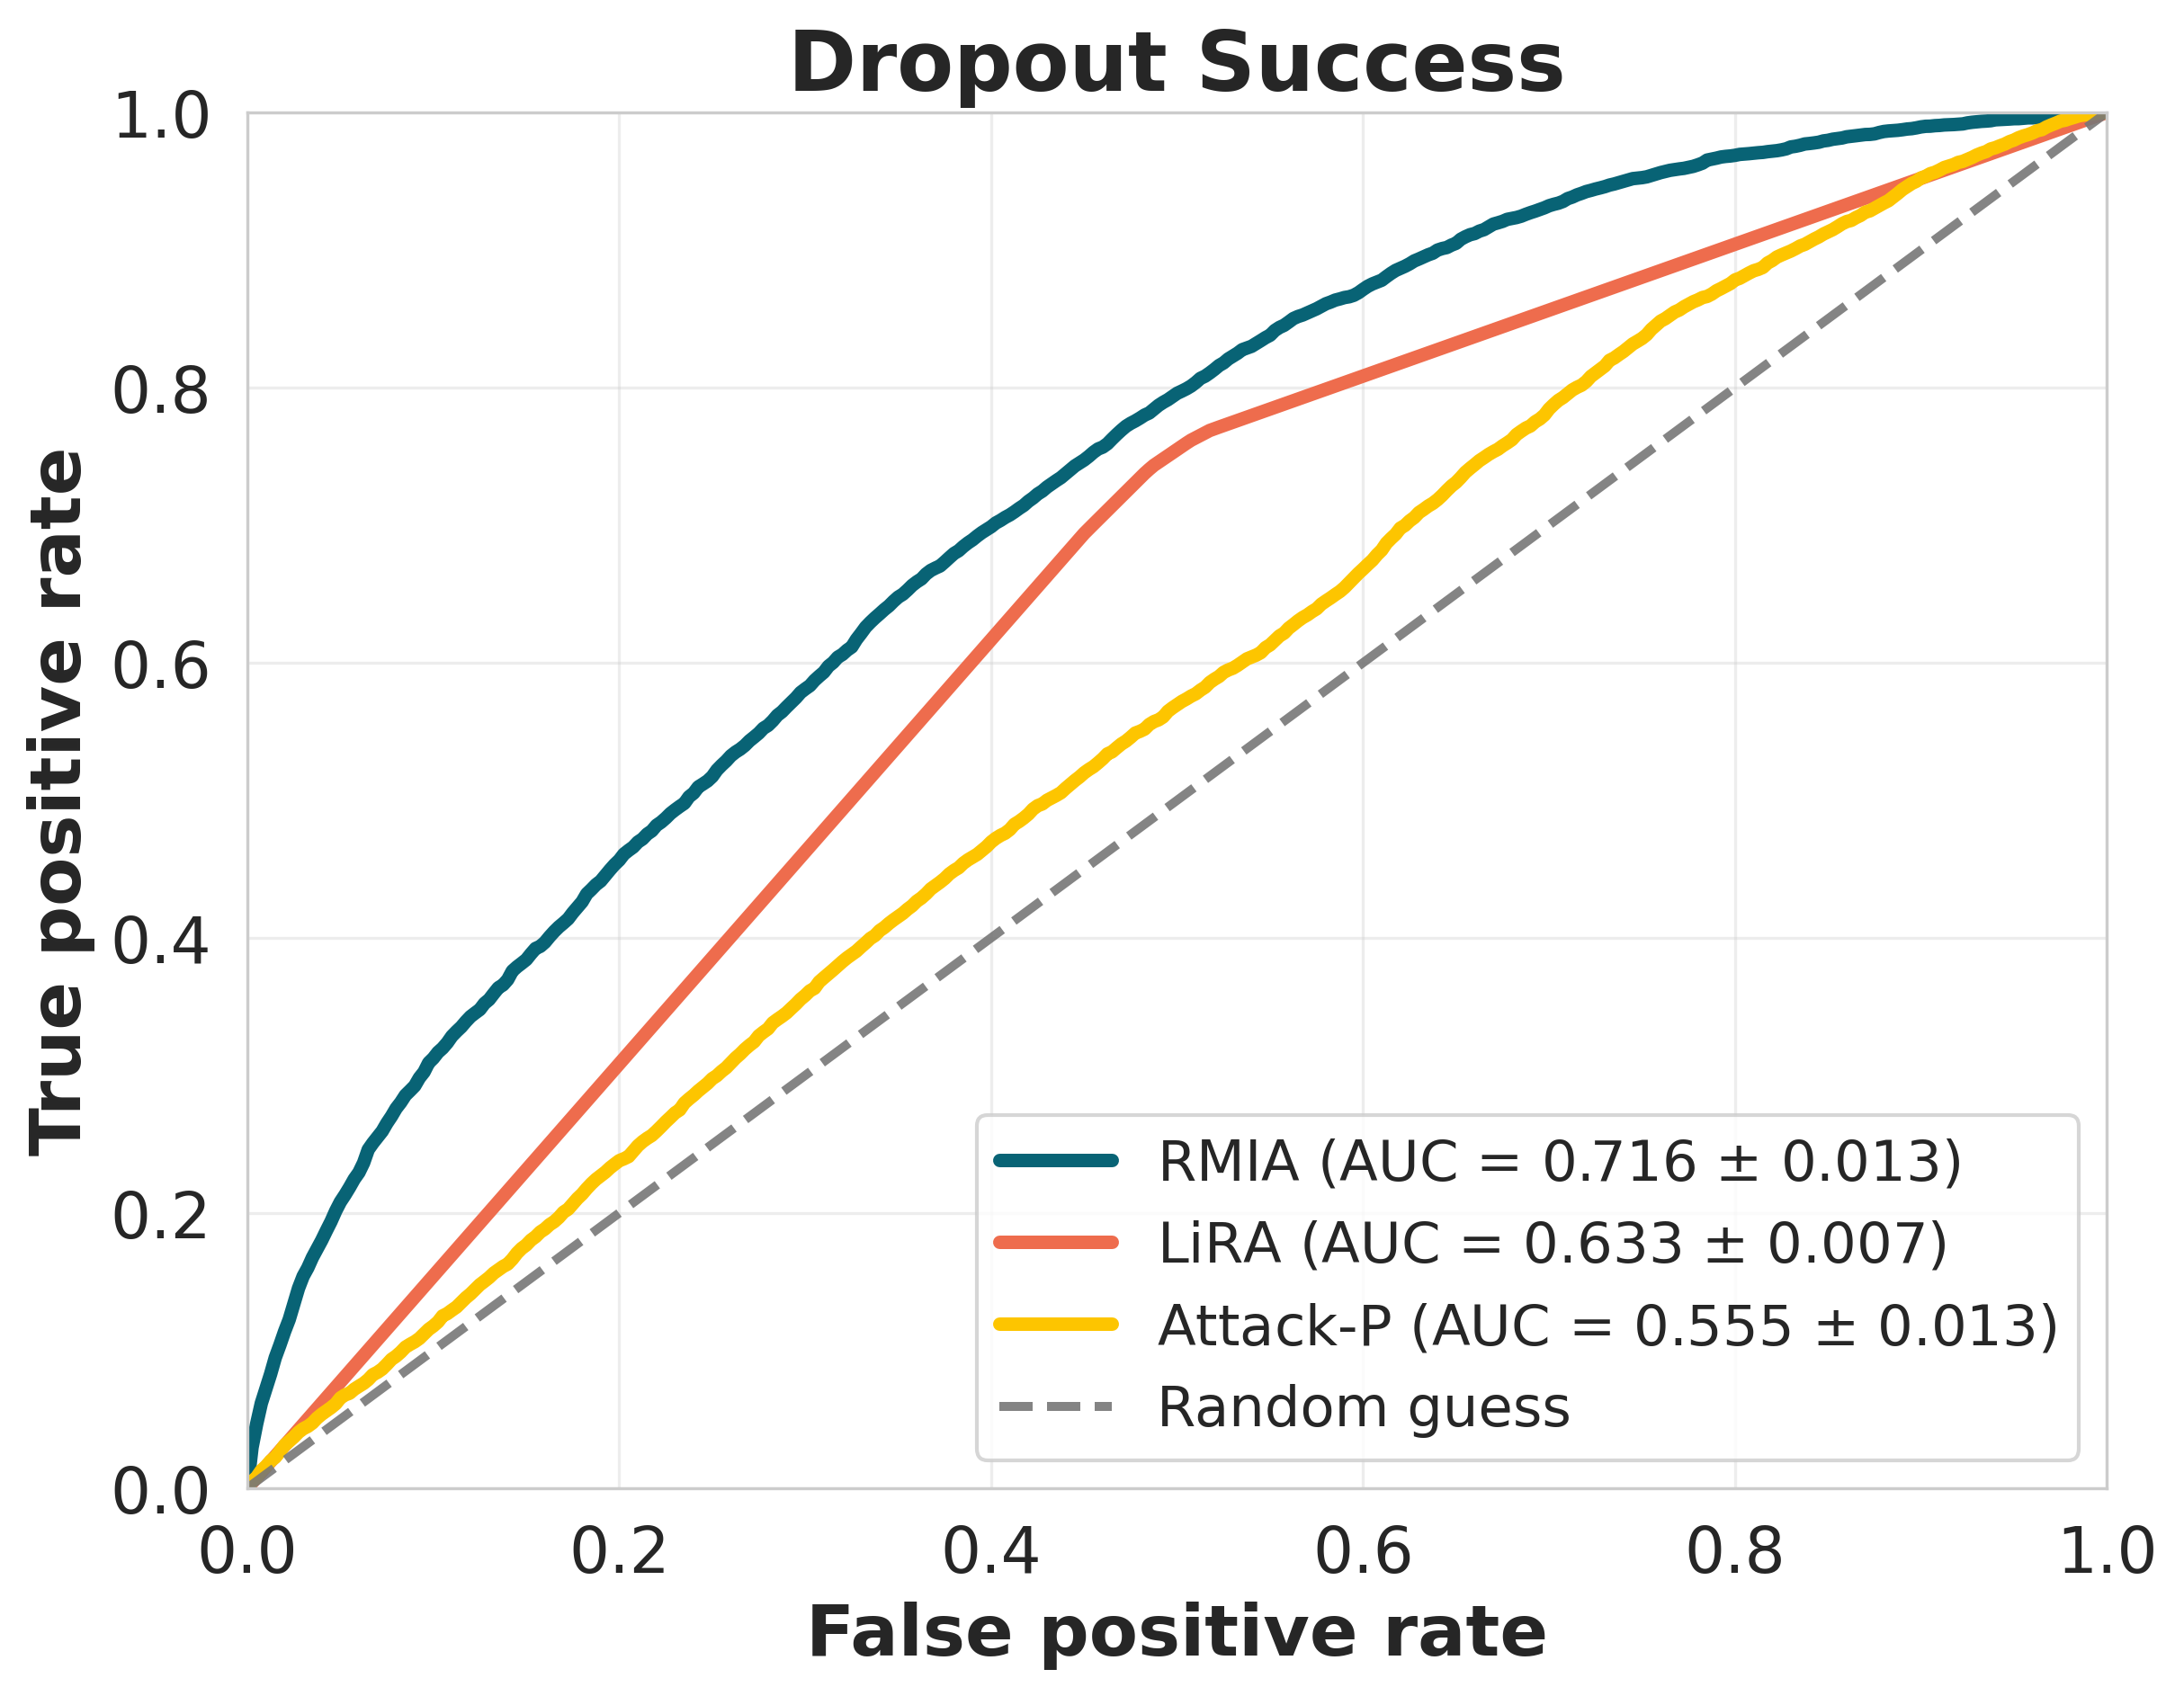

Values plotted in this chart, from the file beside it:
dataset, model, attack, attack_label, fpr, mean_tpr, std_tpr_across_seeds, mean_auc, std_auc_across_seeds, n_seeds
dropout_success, tabpfn, rmia, RMIA, 0.0, 0.0, 0.0, 0.7158, 0.01336, 5
dropout_success, tabpfn, rmia, RMIA, 0.0025, 0.02945, 0.01423, 0.7158, 0.01336, 5
dropout_success, tabpfn, rmia, RMIA, 0.005, 0.04663, 0.01255, 0.7158, 0.01336, 5
dropout_success, tabpfn, rmia, RMIA, 0.0075, 0.06161, 0.009109, 0.7158, 0.01336, 5
dropout_success, tabpfn, rmia, RMIA, 0.01, 0.07215, 0.01335, 0.7158, 0.01336, 5
dropout_success, tabpfn, rmia, RMIA, 0.0125, 0.08286, 0.01653, 0.7158, 0.01336, 5
dropout_success, tabpfn, rmia, RMIA, 0.015, 0.09473, 0.01382, 0.7158, 0.01336, 5
dropout_success, tabpfn, rmia, RMIA, 0.0175, 0.1039, 0.01585, 0.7158, 0.01336, 5
dropout_success, tabpfn, rmia, RMIA, 0.02, 0.1137, 0.01324, 0.7158, 0.01336, 5
dropout_success, tabpfn, rmia, RMIA, 0.0225, 0.1225, 0.01316, 0.7158, 0.01336, 5
dropout_success, tabpfn, rmia, RMIA, 0.025, 0.1339, 0.01747, 0.7158, 0.01336, 5
dropout_success, tabpfn, rmia, RMIA, 0.0275, 0.1452, 0.0212, 0.7158, 0.01336, 5
dropout_success, tabpfn, rmia, RMIA, 0.03, 0.1539, 0.02186, 0.7158, 0.01336, 5
dropout_success, tabpfn, rmia, RMIA, 0.0325, 0.1601, 0.02022, 0.7158, 0.01336, 5
dropout_success, tabpfn, rmia, RMIA, 0.035, 0.1676, 0.02214, 0.7158, 0.01336, 5
dropout_success, tabpfn, rmia, RMIA, 0.0375, 0.1738, 0.02406, 0.7158, 0.01336, 5
dropout_success, tabpfn, rmia, RMIA, 0.04, 0.1801, 0.02415, 0.7158, 0.01336, 5
dropout_success, tabpfn, rmia, RMIA, 0.0425, 0.1871, 0.02397, 0.7158, 0.01336, 5
dropout_success, tabpfn, rmia, RMIA, 0.045, 0.1938, 0.02089, 0.7158, 0.01336, 5
dropout_success, tabpfn, rmia, RMIA, 0.0475, 0.2014, 0.01915, 0.7158, 0.01336, 5
dropout_success, tabpfn, rmia, RMIA, 0.05, 0.208, 0.01761, 0.7158, 0.01336, 5
dropout_success, tabpfn, rmia, RMIA, 0.0525, 0.2131, 0.01801, 0.7158, 0.01336, 5
dropout_success, tabpfn, rmia, RMIA, 0.055, 0.2187, 0.01659, 0.7158, 0.01336, 5
dropout_success, tabpfn, rmia, RMIA, 0.0575, 0.2246, 0.01605, 0.7158, 0.01336, 5
dropout_success, tabpfn, rmia, RMIA, 0.06, 0.2294, 0.0143, 0.7158, 0.01336, 5
dropout_success, tabpfn, rmia, RMIA, 0.0625, 0.2364, 0.01522, 0.7158, 0.01336, 5
dropout_success, tabpfn, rmia, RMIA, 0.065, 0.246, 0.01484, 0.7158, 0.01336, 5
dropout_success, tabpfn, rmia, RMIA, 0.0675, 0.2508, 0.01431, 0.7158, 0.01336, 5
dropout_success, tabpfn, rmia, RMIA, 0.07, 0.2551, 0.01327, 0.7158, 0.01336, 5
dropout_success, tabpfn, rmia, RMIA, 0.0725, 0.2594, 0.01494, 0.7158, 0.01336, 5
dropout_success, tabpfn, rmia, RMIA, 0.075, 0.2652, 0.01698, 0.7158, 0.01336, 5
dropout_success, tabpfn, rmia, RMIA, 0.0775, 0.2702, 0.01787, 0.7158, 0.01336, 5
dropout_success, tabpfn, rmia, RMIA, 0.08, 0.276, 0.01889, 0.7158, 0.01336, 5
dropout_success, tabpfn, rmia, RMIA, 0.0825, 0.2804, 0.01937, 0.7158, 0.01336, 5
dropout_success, tabpfn, rmia, RMIA, 0.085, 0.2856, 0.02034, 0.7158, 0.01336, 5
dropout_success, tabpfn, rmia, RMIA, 0.0875, 0.2889, 0.01901, 0.7158, 0.01336, 5
dropout_success, tabpfn, rmia, RMIA, 0.09, 0.2923, 0.01816, 0.7158, 0.01336, 5
dropout_success, tabpfn, rmia, RMIA, 0.0925, 0.2982, 0.01874, 0.7158, 0.01336, 5
dropout_success, tabpfn, rmia, RMIA, 0.095, 0.3024, 0.01862, 0.7158, 0.01336, 5
dropout_success, tabpfn, rmia, RMIA, 0.0975, 0.3091, 0.01896, 0.7158, 0.01336, 5
dropout_success, tabpfn, rmia, RMIA, 0.1, 0.3124, 0.01793, 0.7158, 0.01336, 5
dropout_success, tabpfn, rmia, RMIA, 0.1025, 0.3167, 0.01801, 0.7158, 0.01336, 5
dropout_success, tabpfn, rmia, RMIA, 0.105, 0.3198, 0.01706, 0.7158, 0.01336, 5
dropout_success, tabpfn, rmia, RMIA, 0.1075, 0.3237, 0.01727, 0.7158, 0.01336, 5
dropout_success, tabpfn, rmia, RMIA, 0.11, 0.3285, 0.01733, 0.7158, 0.01336, 5
dropout_success, tabpfn, rmia, RMIA, 0.1125, 0.332, 0.01679, 0.7158, 0.01336, 5
dropout_success, tabpfn, rmia, RMIA, 0.115, 0.3352, 0.01546, 0.7158, 0.01336, 5
dropout_success, tabpfn, rmia, RMIA, 0.1175, 0.3392, 0.01683, 0.7158, 0.01336, 5
dropout_success, tabpfn, rmia, RMIA, 0.12, 0.3427, 0.01602, 0.7158, 0.01336, 5
dropout_success, tabpfn, rmia, RMIA, 0.1225, 0.3453, 0.01647, 0.7158, 0.01336, 5
dropout_success, tabpfn, rmia, RMIA, 0.125, 0.3478, 0.01587, 0.7158, 0.01336, 5
dropout_success, tabpfn, rmia, RMIA, 0.1275, 0.3523, 0.0182, 0.7158, 0.01336, 5
dropout_success, tabpfn, rmia, RMIA, 0.13, 0.3551, 0.01904, 0.7158, 0.01336, 5
dropout_success, tabpfn, rmia, RMIA, 0.1325, 0.3595, 0.01818, 0.7158, 0.01336, 5
dropout_success, tabpfn, rmia, RMIA, 0.135, 0.3637, 0.01791, 0.7158, 0.01336, 5
dropout_success, tabpfn, rmia, RMIA, 0.1375, 0.3658, 0.01716, 0.7158, 0.01336, 5
dropout_success, tabpfn, rmia, RMIA, 0.14, 0.3696, 0.0167, 0.7158, 0.01336, 5
dropout_success, tabpfn, rmia, RMIA, 0.1425, 0.3759, 0.01604, 0.7158, 0.01336, 5
dropout_success, tabpfn, rmia, RMIA, 0.145, 0.3789, 0.01715, 0.7158, 0.01336, 5
dropout_success, tabpfn, rmia, RMIA, 0.1475, 0.3815, 0.01641, 0.7158, 0.01336, 5
... 1,143 more rows
